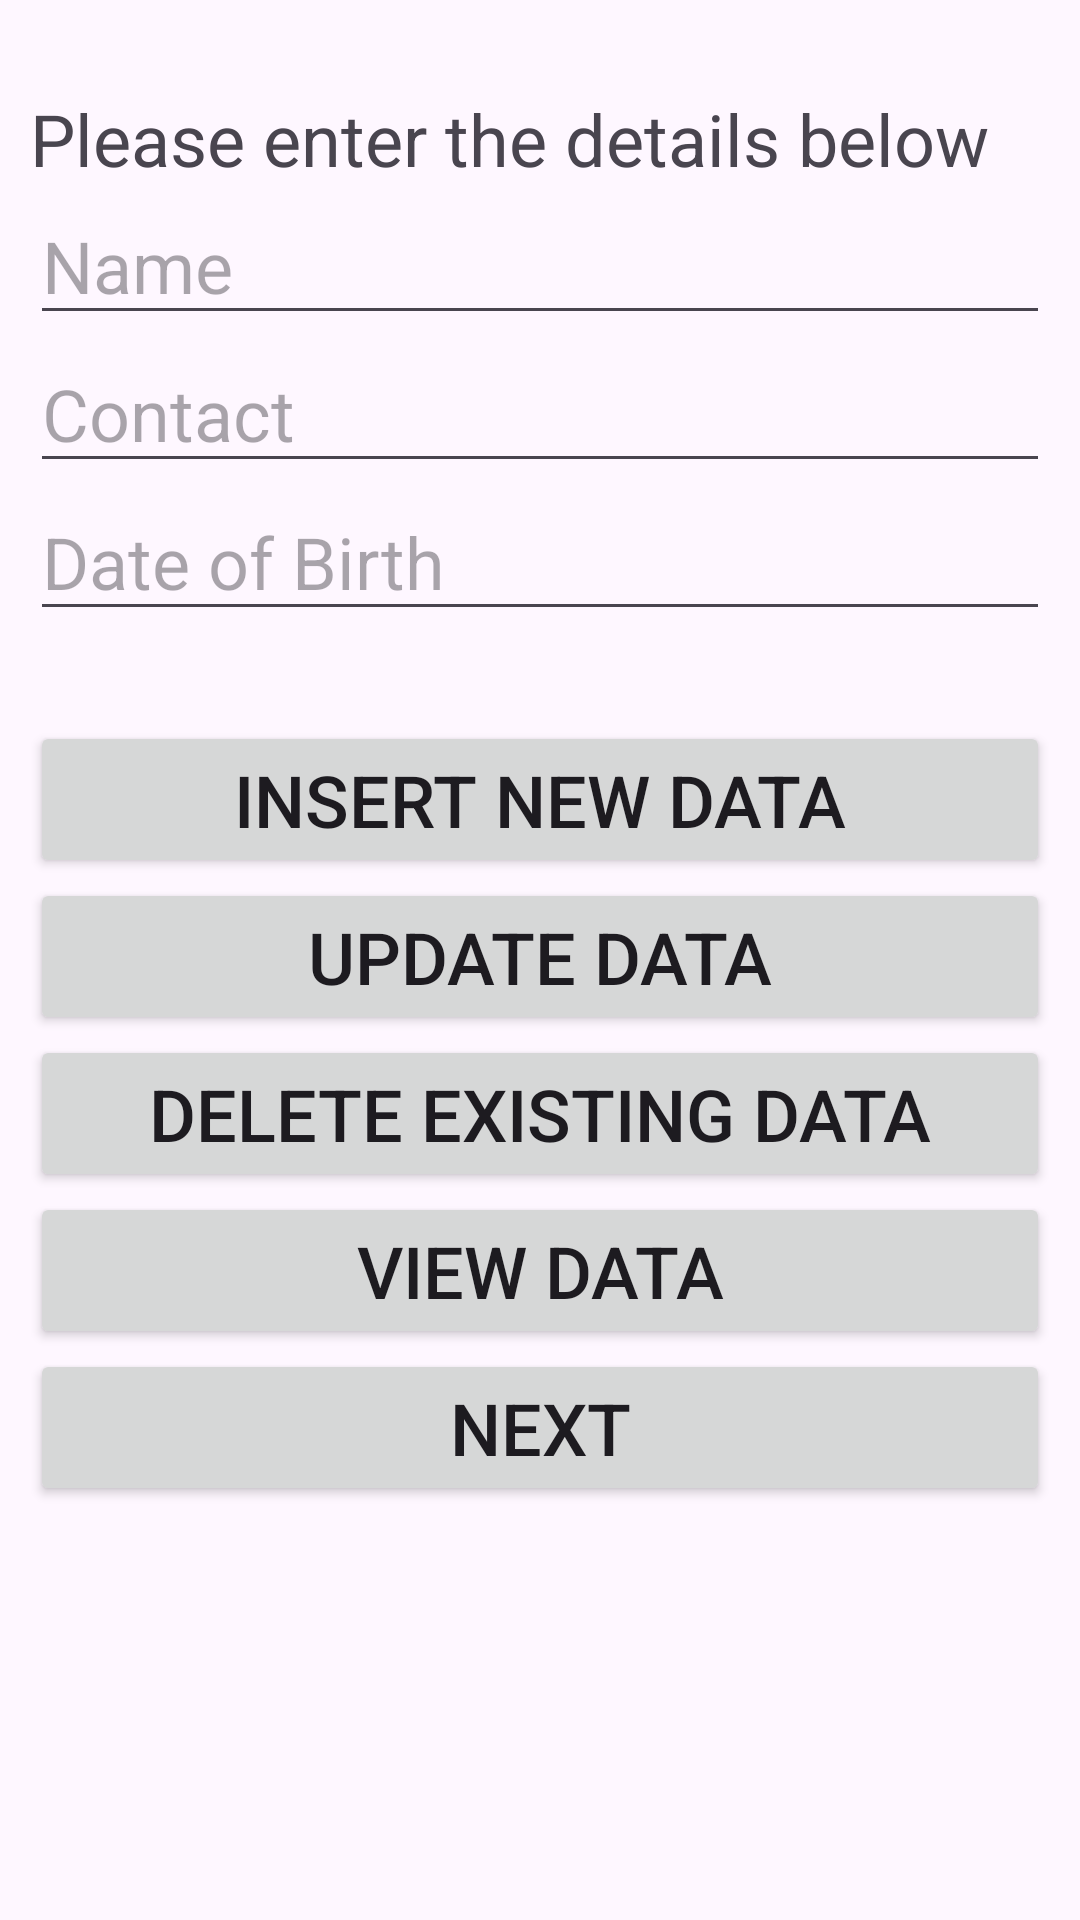

Android layout source for this screen:
<!-- AndroidManifest.xml: application theme Theme.DatabaseWork -->
<!-- res/layout/activity_main.xml -->
<?xml version="1.0" encoding="utf-8"?>
<RelativeLayout xmlns:android="http://schemas.android.com/apk/res/android"
    xmlns:app="http://schemas.android.com/apk/res-auto"
    xmlns:tools="http://schemas.android.com/tools"
    android:layout_width="match_parent"
    android:layout_height="match_parent"
    android:padding="10dp"
    tools:context=".MainActivity">
    <TextView
        android:id="@+id/texttitle"
        android:layout_width="match_parent"
        android:layout_height="wrap_content"
        android:text="Please enter the details below"
        android:textSize="24dp"
        android:layout_marginTop="20dp"/>
    <EditText
        android:id="@+id/name"
        android:layout_width="match_parent"
        android:layout_height="wrap_content"
        android:hint="Name"
        android:textSize="24dp"
        android:layout_below="@+id/texttitle"
        android:inputType="textPersonName"/>
    <EditText
        android:id="@+id/contact"
        android:layout_width="match_parent"
        android:layout_height="wrap_content"
        android:hint="Contact"
        android:textSize="24dp"
        android:layout_below="@+id/name"
        android:inputType="number"/>
    <EditText
        android:id="@+id/dob"
        android:layout_width="match_parent"
        android:layout_height="wrap_content"
        android:hint="Date of Birth"
        android:textSize="24dp"
        android:layout_below="@+id/contact"
        android:inputType="number"/>
    <Button
        android:id="@+id/btnInsert"
        android:layout_width="match_parent"
        android:layout_height="wrap_content"
        android:textSize="24dp"
        android:text="Insert New Data"
        android:layout_marginTop="30dp"
        android:layout_below="@id/dob"/>
    <Button
        android:id="@+id/btnUpdate"
        android:layout_width="match_parent"
        android:layout_height="wrap_content"
        android:textSize="24dp"
        android:text="Update Data"
        android:layout_below="@id/btnInsert"/>
    <Button
        android:id="@+id/btnDelete"
        android:layout_width="match_parent"
        android:layout_height="wrap_content"
        android:textSize="24dp"
        android:text="Delete Existing Data"
        android:layout_below="@id/btnUpdate"/>
    <Button
        android:id="@+id/btnView"
        android:layout_width="match_parent"
        android:layout_height="wrap_content"
        android:textSize="24dp"
        android:text="View Data"
        android:layout_below="@id/btnDelete"/>
    <Button
        android:id="@+id/btnNext"
        android:layout_width="match_parent"
        android:layout_height="wrap_content"
        android:textSize="24dp"
        android:text="Next"
        android:layout_below="@id/btnView"/>
</RelativeLayout>
<!-- resources referenced by this layout -->
<resources>
  <style name="Theme.DatabaseWork" parent="Base.Theme.DatabaseWork" />
  <style name="Base.Theme.DatabaseWork" parent="Theme.Material3.DayNight.NoActionBar">
          
          
      </style>
</resources>
